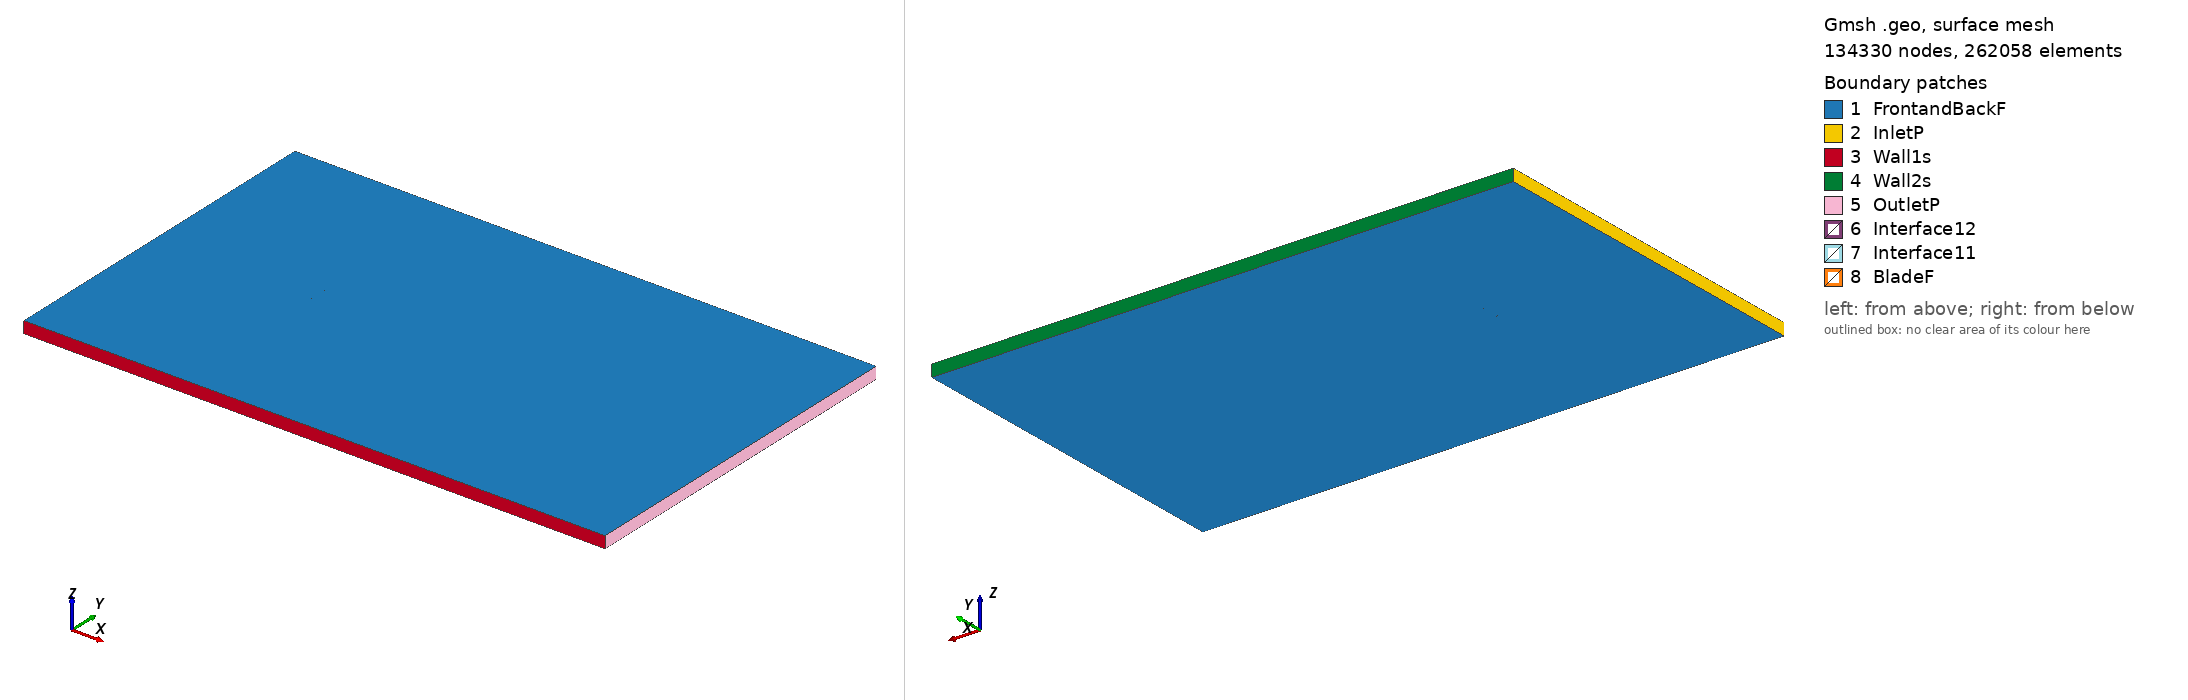

Gmsh geometry script, surface-meshed: 134330 nodes, 262058 surface elements. Boundary patches (legend numbers): 1 FrontandBackF, 2 InletP, 3 Wall1s, 4 Wall2s, 5 OutletP, 6 Interface12, 7 Interface11, 8 BladeF. Left view from above one corner, right view from below the opposite corner. Legend entries are the model's physical surfaces. The drawing asked Gmsh for element sizes between 1% and 20% of the model's largest extent; the script's own settings can give other sizes.

=== e583_tsr_-1.6401_aoa_5.5872.geo (drawn) ===
SetFactory("OpenCASCADE");

Point(1) = {0.074819, 0.722680, 0, 1.0};
Point(2) = {0.072676, 0.723545, 0, 1.0};
Point(3) = {0.068733, 0.725074, 0, 1.0};
Point(4) = {0.064047, 0.726837, 0, 1.0};
Point(5) = {0.058721, 0.728831, 0, 1.0};
Point(6) = {0.052851, 0.731022, 0, 1.0};
Point(7) = {0.046545, 0.733364, 0, 1.0};
Point(8) = {0.039902, 0.735798, 0, 1.0};
Point(9) = {0.033025, 0.738258, 0, 1.0};
Point(10) = {0.026005, 0.740668, 0, 1.0};
Point(11) = {0.018929, 0.742944, 0, 1.0};
Point(12) = {0.011871, 0.744980, 0, 1.0};
Point(13) = {0.004840, 0.746670, 0, 1.0};
Point(14) = {-0.002202, 0.747986, 0, 1.0};
Point(15) = {-0.009166, 0.748960, 0, 1.0};
Point(16) = {-0.016172, 0.749624, 0, 1.0};
Point(17) = {-0.022977, 0.749965, 0, 1.0};
Point(18) = {-0.029586, 0.750000, 0, 1.0};
Point(19) = {-0.035941, 0.749748, 0, 1.0};
Point(20) = {-0.041979, 0.749228, 0, 1.0};
Point(21) = {-0.047642, 0.748455, 0, 1.0};
Point(22) = {-0.052875, 0.747451, 0, 1.0};
Point(23) = {-0.057634, 0.746244, 0, 1.0};
Point(24) = {-0.061876, 0.744862, 0, 1.0};
Point(25) = {-0.065562, 0.743340, 0, 1.0};
Point(26) = {-0.068661, 0.741723, 0, 1.0};
Point(27) = {-0.071144, 0.740053, 0, 1.0};
Point(28) = {-0.072987, 0.738393, 0, 1.0};
Point(29) = {-0.074168, 0.736816, 0, 1.0};
Point(30) = {-0.074475, 0.736156, 0, 1.0};
Point(31) = {-0.074600, 0.735746, 0, 1.0};
Point(32) = {-0.074644, 0.735489, 0, 1.0};
Point(33) = {-0.074658, 0.735248, 0, 1.0};
Point(34) = {-0.074653, 0.735134, 0, 1.0};
Point(35) = {-0.074637, 0.735026, 0, 1.0};
Point(36) = {-0.074609, 0.734928, 0, 1.0};
Point(37) = {-0.074565, 0.734833, 0, 1.0};
Point(38) = {-0.074504, 0.734736, 0, 1.0};
Point(39) = {-0.074431, 0.734640, 0, 1.0};
Point(40) = {-0.074248, 0.734445, 0, 1.0};
Point(41) = {-0.074023, 0.734246, 0, 1.0};
Point(42) = {-0.073613, 0.733945, 0, 1.0};
Point(43) = {-0.072646, 0.733381, 0, 1.0};
Point(44) = {-0.070200, 0.732353, 0, 1.0};
Point(45) = {-0.066891, 0.731340, 0, 1.0};
Point(46) = {-0.062762, 0.730346, 0, 1.0};
Point(47) = {-0.057857, 0.729372, 0, 1.0};
Point(48) = {-0.052240, 0.728408, 0, 1.0};
Point(49) = {-0.045985, 0.727455, 0, 1.0};
Point(50) = {-0.039173, 0.726516, 0, 1.0};
Point(51) = {-0.031892, 0.725597, 0, 1.0};
Point(52) = {-0.024234, 0.724707, 0, 1.0};
Point(53) = {-0.016298, 0.723859, 0, 1.0};
Point(54) = {-0.008180, 0.723066, 0, 1.0};
Point(55) = {0.000018, 0.722347, 0, 1.0};
Point(56) = {0.008195, 0.721721, 0, 1.0};
Point(57) = {0.016255, 0.721216, 0, 1.0};
Point(58) = {0.024095, 0.720884, 0, 1.0};
Point(59) = {0.031696, 0.720799, 0, 1.0};
Point(60) = {0.039090, 0.720946, 0, 1.0};
Point(61) = {0.046266, 0.721235, 0, 1.0};
Point(62) = {0.053170, 0.721549, 0, 1.0};
Point(63) = {0.059676, 0.721750, 0, 1.0};
Point(64) = {0.065595, 0.721764, 0, 1.0};
Point(65) = {0.070733, 0.721572, 0, 1.0};
Point(66) = {0.074678, 0.721234, 0, 1.0};
Point(67) = {-0.074819, -0.722680, 0, 1.0};
Point(68) = {-0.072676, -0.723545, 0, 1.0};
Point(69) = {-0.068733, -0.725074, 0, 1.0};
Point(70) = {-0.064047, -0.726837, 0, 1.0};
Point(71) = {-0.058721, -0.728831, 0, 1.0};
Point(72) = {-0.052851, -0.731022, 0, 1.0};
Point(73) = {-0.046545, -0.733364, 0, 1.0};
Point(74) = {-0.039902, -0.735798, 0, 1.0};
Point(75) = {-0.033025, -0.738258, 0, 1.0};
Point(76) = {-0.026005, -0.740668, 0, 1.0};
Point(77) = {-0.018929, -0.742944, 0, 1.0};
Point(78) = {-0.011871, -0.744980, 0, 1.0};
Point(79) = {-0.004840, -0.746670, 0, 1.0};
Point(80) = {0.002202, -0.747986, 0, 1.0};
Point(81) = {0.009166, -0.748960, 0, 1.0};
Point(82) = {0.016172, -0.749624, 0, 1.0};
Point(83) = {0.022977, -0.749965, 0, 1.0};
Point(84) = {0.029586, -0.750000, 0, 1.0};
Point(85) = {0.035941, -0.749748, 0, 1.0};
Point(86) = {0.041979, -0.749228, 0, 1.0};
Point(87) = {0.047642, -0.748455, 0, 1.0};
Point(88) = {0.052875, -0.747451, 0, 1.0};
Point(89) = {0.057634, -0.746244, 0, 1.0};
Point(90) = {0.061876, -0.744862, 0, 1.0};
Point(91) = {0.065562, -0.743340, 0, 1.0};
Point(92) = {0.068661, -0.741723, 0, 1.0};
Point(93) = {0.071144, -0.740053, 0, 1.0};
Point(94) = {0.072987, -0.738393, 0, 1.0};
Point(95) = {0.074168, -0.736816, 0, 1.0};
Point(96) = {0.074475, -0.736156, 0, 1.0};
Point(97) = {0.074600, -0.735746, 0, 1.0};
Point(98) = {0.074644, -0.735489, 0, 1.0};
Point(99) = {0.074658, -0.735248, 0, 1.0};
Point(100) = {0.074653, -0.735134, 0, 1.0};
Point(101) = {0.074637, -0.735026, 0, 1.0};
Point(102) = {0.074609, -0.734928, 0, 1.0};
Point(103) = {0.074565, -0.734833, 0, 1.0};
Point(104) = {0.074504, -0.734736, 0, 1.0};
Point(105) = {0.074431, -0.734640, 0, 1.0};
Point(106) = {0.074248, -0.734445, 0, 1.0};
Point(107) = {0.074023, -0.734246, 0, 1.0};
Point(108) = {0.073613, -0.733945, 0, 1.0};
Point(109) = {0.072646, -0.733381, 0, 1.0};
Point(110) = {0.070200, -0.732353, 0, 1.0};
Point(111) = {0.066891, -0.731340, 0, 1.0};
Point(112) = {0.062762, -0.730346, 0, 1.0};
Point(113) = {0.057857, -0.729372, 0, 1.0};
Point(114) = {0.052240, -0.728408, 0, 1.0};
Point(115) = {0.045985, -0.727455, 0, 1.0};
Point(116) = {0.039173, -0.726516, 0, 1.0};
Point(117) = {0.031892, -0.725597, 0, 1.0};
Point(118) = {0.024234, -0.724707, 0, 1.0};
Point(119) = {0.016298, -0.723859, 0, 1.0};
Point(120) = {0.008180, -0.723066, 0, 1.0};
Point(121) = {-0.000018, -0.722347, 0, 1.0};
Point(122) = {-0.008195, -0.721721, 0, 1.0};
Point(123) = {-0.016255, -0.721216, 0, 1.0};
Point(124) = {-0.024095, -0.720884, 0, 1.0};
Point(125) = {-0.031696, -0.720799, 0, 1.0};
Point(126) = {-0.039090, -0.720946, 0, 1.0};
Point(127) = {-0.046266, -0.721235, 0, 1.0};
Point(128) = {-0.053170, -0.721549, 0, 1.0};
Point(129) = {-0.059676, -0.721750, 0, 1.0};
Point(130) = {-0.065595, -0.721764, 0, 1.0};
Point(131) = {-0.070733, -0.721572, 0, 1.0};
Point(132) = {-0.074678, -0.721234, 0, 1.0};

// Lines: first blade (splines 1-4)
Spline(1) = {1:18};
Spline(2) = {18:50};
Spline(3) = {50:66};
Spline(4) = {66,1};

// Lines: second blade (splines 5-8)
Spline(5) = {67:84};
Spline(6) = {84:116};
Spline(7) = {116:132};
Spline(8) = {132,67};

// Outer domain (points 20001-4 and lines)
Point(133) = {-13.50000000, -15.00000000, 0, 1.0};
Point(134) = {-13.50000000, 15.00000000, 0, 1.0};
Point(135) = {36.00000000, 15.00000000, 0, 1.0};
Point(136) = {36.00000000, -15.00000000, 0, 1.0};
Line(11) = {133, 134};
Line(12) = {134, 135};
Line(13) = {135, 136};
Line(14) = {133, 136};

// Interface (between moving and stationary domain) (circles)
Circle(9) = {0, 0, 0, 0.80000000, 0, 2*Pi};
Circle(10) = {0, 0, 0, 0.80000000, 0, 2*Pi};

// Loops collect Lines/Splines/etc (blade1, blade2, domain, first circle)
Line Loop(1) = {1:4};
Line Loop(2) = {5:8};
Line Loop(3) = {11,12,13,-14};
Line Loop(4) = {9};

// BooleanDifference cuts out the circle/interface from the domain
Plane Surface(1) = {3};
Plane Surface(2) = {4};
BooleanDifference{ Surface{1}; Delete;}{ Surface{2}; Delete;}

// This one cuts out the blades from the inner circle/interface
Line Loop(6) = {10};
Plane Surface(5) = {6};
Plane Surface(6) = {1};
Plane Surface(7) = {2};
BooleanDifference{ Surface{5}; Delete;}{ Surface{6,7}; Delete;}

// extrude to 3rd dimension
Extrude {0, 0, 1} {Surface{1}; Surface{5}; Layers{1}; Recombine;}

// Physical Surfaces are the named boundaries (patches)
Physical Surface("Interface11") = {12};
Physical Surface("Interface12") = {10};

// sides of domain
Physical Surface("InletP") = {6};
Physical Surface("OutletP") = {9};

// top and bottom of domain
Physical Surface("Wall1s") = {7};
Physical Surface("Wall2s") = {8};

// Check FrontandBackF by ensuring there is nothing in the 3rd dimension
Physical Surface("FrontandBackF") = {1,11,5,21};
Physical Surface("BladeF") = {13:20};
Physical Volume("Turbine") = {2};
Physical Volume("Farfield") = {1};

// settings for airfoil boundary layer
Field[1] = BoundaryLayer;
Field[1].EdgesList = {1:8};
Field[1].hwall_n = 1e-3;
Field[1].thickness = 1.5e-2;
Field[1].ratio = 1.05;
Field[1].Quads = 1;
BoundaryLayer Field = 1;

// control points for mesh (blade and interface)
// floor((arc length / 1.5mm)/ 6) -> Transfinite Line
Transfinite Line {1,2,3,5,6,7} = 34 Using Progression 1;
Transfinite Line {4,8} = 2 Using Progression 1;
Transfinite Line {9, 15} = 800 Using Progression 1;

// For more information on gmsh syntax, visit http://gmsh.info/doc/texinfo/gmsh.html
